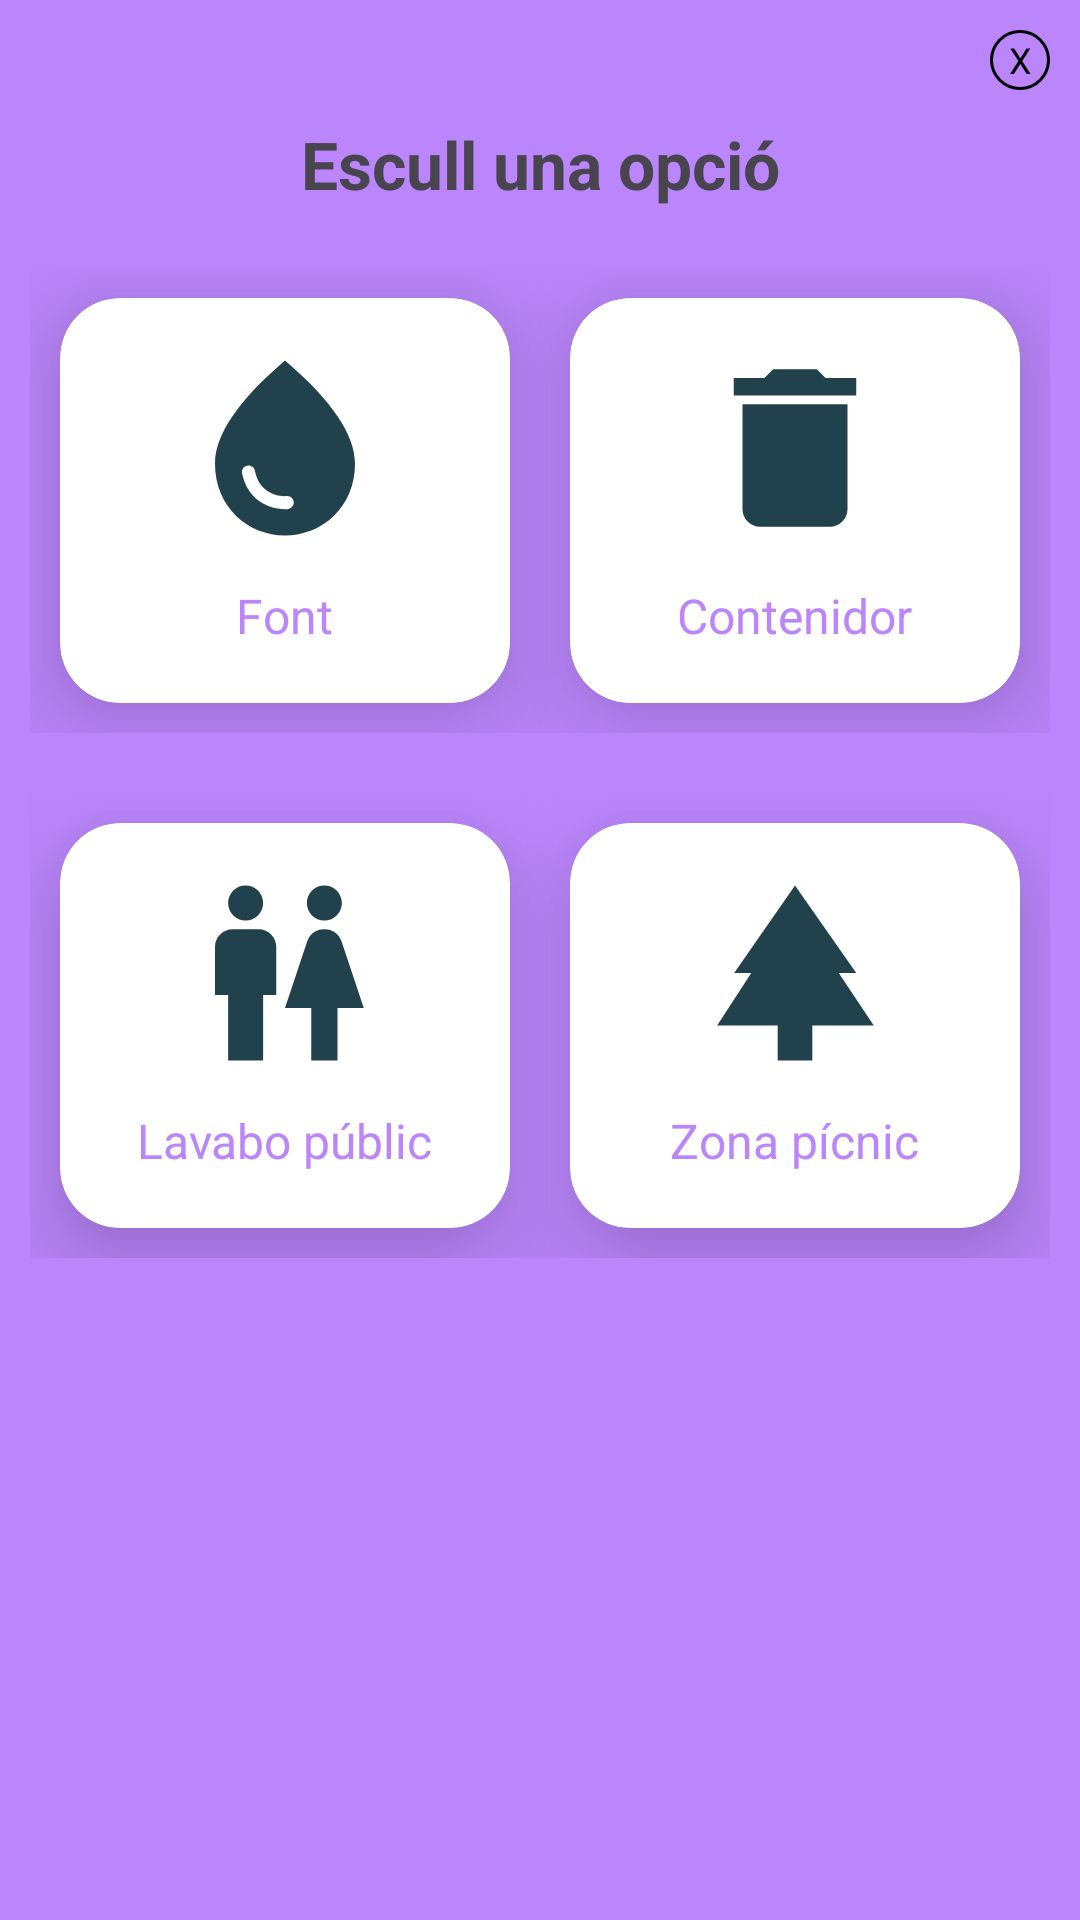

Write the Android layout XML for this screen, with the resource values it uses.
<!-- AndroidManifest.xml: application theme Theme.ProvaMaps -->
<!-- res/layout/popup_afegir.xml -->
<?xml version="1.0" encoding="utf-8"?>
<LinearLayout xmlns:android="http://schemas.android.com/apk/res/android"
    xmlns:app="http://schemas.android.com/apk/res-auto"
    android:orientation="vertical"
    android:layout_width="350dp"
    android:layout_height="470dp"
    android:layout_gravity="center"
    android:background="@color/purple_200">

    <TextView
        android:layout_width="20dp"
        android:layout_height="20dp"
        android:text="X"
        android:textSize="12dp"
        android:textColor="@color/black"
        android:layout_gravity="end"
        android:gravity="center"
        android:background="@drawable/shape_cercle"
        android:layout_margin="10dp"
        android:id="@+id/boto_tancar_afegir"
        />

    <TextView
        android:id="@+id/txt_escull_opcio"
        android:layout_width="match_parent"
        android:layout_height="wrap_content"
        android:text="Escull una opció"
        android:gravity="center"
        android:textStyle="bold"
        android:textSize="22dp"/>

    <LinearLayout
        android:id="@+id/cardview_fontcontenidor"
        android:layout_width="match_parent"
        android:layout_height="175dp"
        android:layout_marginTop="10dp"
        android:orientation="horizontal"
        android:padding="10dp">

        <androidx.cardview.widget.CardView
            android:layout_width="0dp"
            android:layout_height="match_parent"
            android:id="@+id/cardview_font"
            android:layout_margin="10dp"
            android:layout_weight="1"
            app:cardElevation="20dp"
            app:cardCornerRadius="20dp">
            <RelativeLayout
                android:layout_width="match_parent"
                android:layout_height="match_parent">
                <TextView
                    android:layout_width="wrap_content"
                    android:layout_height="wrap_content"
                    android:id="@+id/card_nom_font"
                    android:textSize="16sp"
                    android:text="Font"
                    android:textColor="@color/purple_200"
                    android:layout_marginTop="10dp"
                    android:layout_centerHorizontal="true"
                    android:layout_below="@+id/card_imatge_font"/>
                <ImageView
                    android:layout_width="70dp"
                    android:layout_height="70dp"
                    android:id="@+id/card_imatge_font"
                    android:src="@drawable/icona_font"
                    android:layout_marginTop="15dp"

                    android:layout_centerHorizontal="true"/>
            </RelativeLayout>
        </androidx.cardview.widget.CardView>
        <androidx.cardview.widget.CardView
            android:layout_width="0dp"
            android:layout_height="match_parent"
            android:id="@+id/cardview_contenidor"
            android:layout_margin="10dp"
            android:layout_weight="1"
            app:cardElevation="20dp"
            app:cardCornerRadius="20dp">
            <RelativeLayout
                android:layout_width="match_parent"
                android:layout_height="match_parent">
                <TextView
                    android:layout_width="wrap_content"
                    android:layout_height="wrap_content"
                    android:id="@+id/card_nom_contenidor"
                    android:textSize="16sp"
                    android:text="Contenidor"
                    android:textColor="@color/purple_200"
                    android:layout_marginTop="10dp"
                    android:layout_centerHorizontal="true"
                    android:layout_below="@+id/card_imatge_contenidor"/>
                <ImageView
                    android:layout_width="70dp"
                    android:layout_height="70dp"
                    android:id="@+id/card_imatge_contenidor"
                    android:src="@drawable/icona_contenidor"
                    android:layout_marginTop="15dp"

                    android:layout_centerHorizontal="true"/>
            </RelativeLayout>
        </androidx.cardview.widget.CardView>
    </LinearLayout>
    <LinearLayout
        android:id="@+id/cardview_lavabopicnic"
        android:layout_width="match_parent"
        android:layout_height="175dp"
        android:layout_marginTop="0dp"
        android:orientation="horizontal"
        android:padding="10dp"
        >

        <androidx.cardview.widget.CardView
            android:layout_width="0dp"
            android:layout_height="match_parent"
            android:id="@+id/cardview_lavabo"
            android:layout_margin="10dp"
            android:layout_weight="1"
            app:cardElevation="20dp"
            app:cardCornerRadius="20dp">
            <RelativeLayout
                android:layout_width="match_parent"
                android:layout_height="match_parent">
                <TextView
                    android:layout_width="wrap_content"
                    android:layout_height="wrap_content"
                    android:id="@+id/card_nom_lavabo"
                    android:textSize="16sp"
                    android:text="Lavabo públic"
                    android:textColor="@color/purple_200"
                    android:layout_marginTop="10dp"
                    android:layout_centerHorizontal="true"
                    android:layout_below="@+id/card_imatge_lavabo"/>
                <ImageView
                    android:layout_width="70dp"
                    android:layout_height="70dp"
                    android:id="@+id/card_imatge_lavabo"
                    android:src="@drawable/icona_lavabo"
                    android:layout_marginTop="15dp"
                    android:layout_centerHorizontal="true"/>
            </RelativeLayout>
        </androidx.cardview.widget.CardView>
        <androidx.cardview.widget.CardView
            android:layout_width="0dp"
            android:layout_height="match_parent"
            android:id="@+id/cardview_picnic"
            android:layout_margin="10dp"
            android:layout_weight="1"
            app:cardElevation="20dp"
            app:cardCornerRadius="20dp">
            <RelativeLayout
                android:layout_width="match_parent"
                android:layout_height="match_parent">
                <TextView
                    android:layout_width="wrap_content"
                    android:layout_height="wrap_content"
                    android:id="@+id/card_nom_picnic"
                    android:textSize="16sp"
                    android:text="Zona pícnic"
                    android:textColor="@color/purple_200"
                    android:layout_marginTop="10dp"
                    android:layout_centerHorizontal="true"
                    android:layout_below="@+id/card_imatge_picnic"/>
                <ImageView
                    android:layout_width="70dp"
                    android:layout_height="70dp"
                    android:id="@+id/card_imatge_picnic"
                    android:src="@drawable/icona_picnic"
                    android:layout_marginTop="15dp"

                    android:layout_centerHorizontal="true"/>
            </RelativeLayout>
        </androidx.cardview.widget.CardView>
    </LinearLayout>


</LinearLayout>
<!-- resources referenced by this layout -->
<resources>
  <color name="black">#FF000000</color>
  <!-- drawable icona_contenidor (drawable) -->
  <vector android:height="24dp" android:tint="#21414C"
      android:viewportHeight="24" android:viewportWidth="24"
      android:width="24dp" xmlns:android="http://schemas.android.com/apk/res/android">
      <path android:fillColor="@android:color/white" android:pathData="M6,19c0,1.1 0.9,2 2,2h8c1.1,0 2,-0.9 2,-2V7H6v12zM19,4h-3.5l-1,-1h-5l-1,1H5v2h14V4z"/>
  </vector>
  <!-- drawable icona_font (drawable) -->
  <vector android:height="24dp" android:tint="#21414C"
      android:viewportHeight="24" android:viewportWidth="24"
      android:width="24dp" xmlns:android="http://schemas.android.com/apk/res/android">
      <path android:fillColor="@android:color/white" android:pathData="M12,2c-5.33,4.55 -8,8.48 -8,11.8c0,4.98 3.8,8.2 8,8.2s8,-3.22 8,-8.2C20,10.48 17.33,6.55 12,2zM7.83,14c0.37,0 0.67,0.26 0.74,0.62c0.41,2.22 2.28,2.98 3.64,2.87c0.43,-0.02 0.79,0.32 0.79,0.75c0,0.4 -0.32,0.73 -0.72,0.75c-2.13,0.13 -4.62,-1.09 -5.19,-4.12C7.01,14.42 7.37,14 7.83,14z"/>
  </vector>
  <!-- drawable icona_lavabo (drawable) -->
  <vector android:height="24dp" android:tint="#21414C"
      android:viewportHeight="24" android:viewportWidth="24"
      android:width="24dp" xmlns:android="http://schemas.android.com/apk/res/android">
      <path android:fillColor="@android:color/white" android:pathData="M5.5,22v-7.5L4,14.5L4,9c0,-1.1 0.9,-2 2,-2h3c1.1,0 2,0.9 2,2v5.5L9.5,14.5L9.5,22h-4zM18,22v-6h3l-2.54,-7.63C18.18,7.55 17.42,7 16.56,7h-0.12c-0.86,0 -1.63,0.55 -1.9,1.37L12,16h3v6h3zM7.5,6c1.11,0 2,-0.89 2,-2s-0.89,-2 -2,-2 -2,0.89 -2,2 0.89,2 2,2zM16.5,6c1.11,0 2,-0.89 2,-2s-0.89,-2 -2,-2 -2,0.89 -2,2 0.89,2 2,2z"/>
  </vector>
  <!-- drawable icona_picnic (drawable) -->
  <vector android:height="24dp" android:tint="#21414C"
      android:viewportHeight="24" android:viewportWidth="24"
      android:width="24dp" xmlns:android="http://schemas.android.com/apk/res/android">
      <path android:fillColor="@android:color/white" android:pathData="M17,12l2,0l-7,-10l-6.95,10l1.95,0l-3.9,6l6.92,0l0,4l3.96,0l0,-4l7.02,0z"/>
  </vector>
  <!-- drawable shape_cercle (drawable) -->
  <?xml version="1.0" encoding="utf-8"?>
  <shape android:shape="oval" xmlns:android="http://schemas.android.com/apk/res/android">
  <stroke android:width="1dp" android:color="@color/black"/>
  </shape>
  <style name="Theme.ProvaMaps" parent="Theme.MaterialComponents.DayNight.NoActionBar">
          <item name="colorPrimary">@color/purple_500</item>
          <item name="colorPrimaryVariant">@color/purple_700</item>
          <item name="colorOnPrimary">@color/white</item>
          <item name="colorSecondary">@color/teal_200</item>
          <item name="colorSecondaryVariant">@color/teal_700</item>
          <item name="colorOnSecondary">#0A222B</item>
          <item name="android:statusBarColor">@color/blau_pred</item>
      </style>
  <color name="purple_500">#3C6877</color>
  <color name="purple_700">#21414C</color>
  <color name="white">#FFFFFFFF</color>
  <color name="teal_200">#4A889E</color>
  <color name="teal_700">#C1950E</color>
  <color name="blau_pred">#21414C</color>
  <!-- not gathered from this repository: default colours our renderer supplied (Android Studio template values) -->
  <color name="purple_200">#FFBB86FC</color>
</resources>
